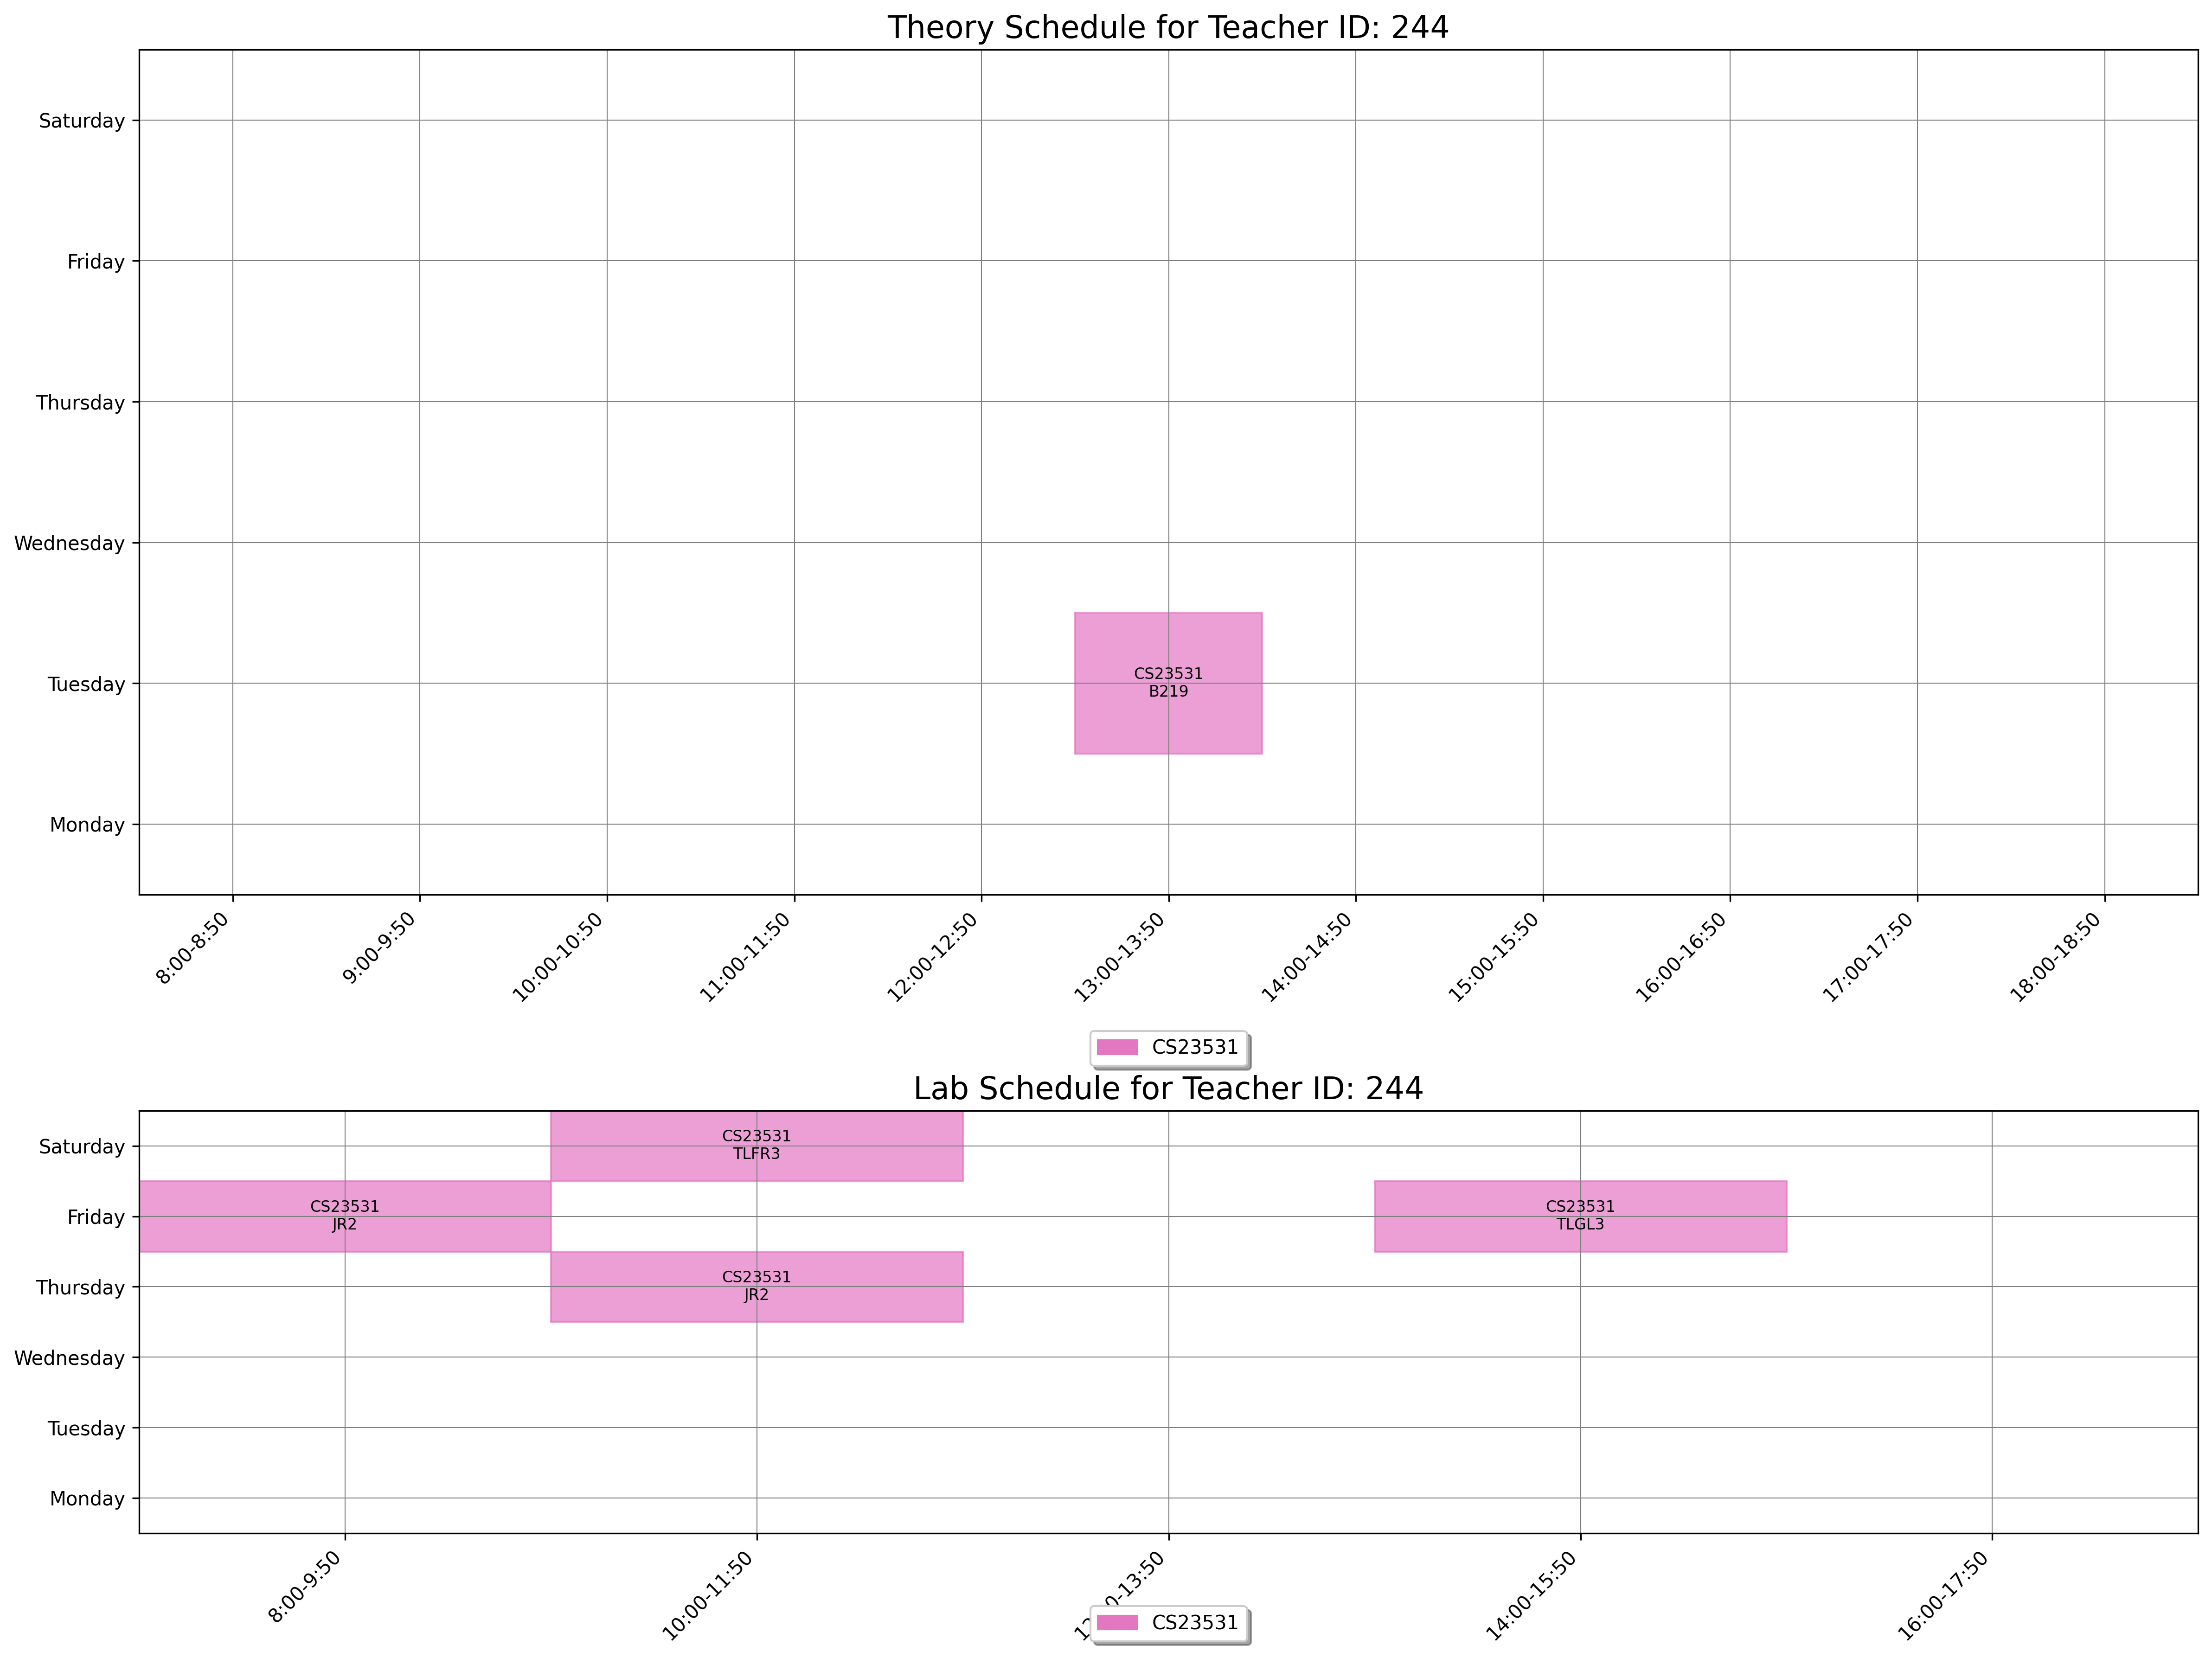

Source data for this figure (header and first rows):
day, slot_type, slot_time, teacher_id, room_id, room_number, course_id, course_code, course_name
Tuesday, Theory, 13:00-13:50, 244, 30, B219, 1555, CS23531, Web Programming
Thursday, Lab, 10:00-11:50, 244, 164, JR2, 1555, CS23531, Web Programming
Friday, Lab, 8:00-9:50, 244, 164, JR2, 1555, CS23531, Web Programming
Friday, Lab, 14:00-15:50, 244, 186, TLGL3, 1555, CS23531, Web Programming
Saturday, Lab, 10:00-11:50, 244, 181, TLFR3, 1555, CS23531, Web Programming
